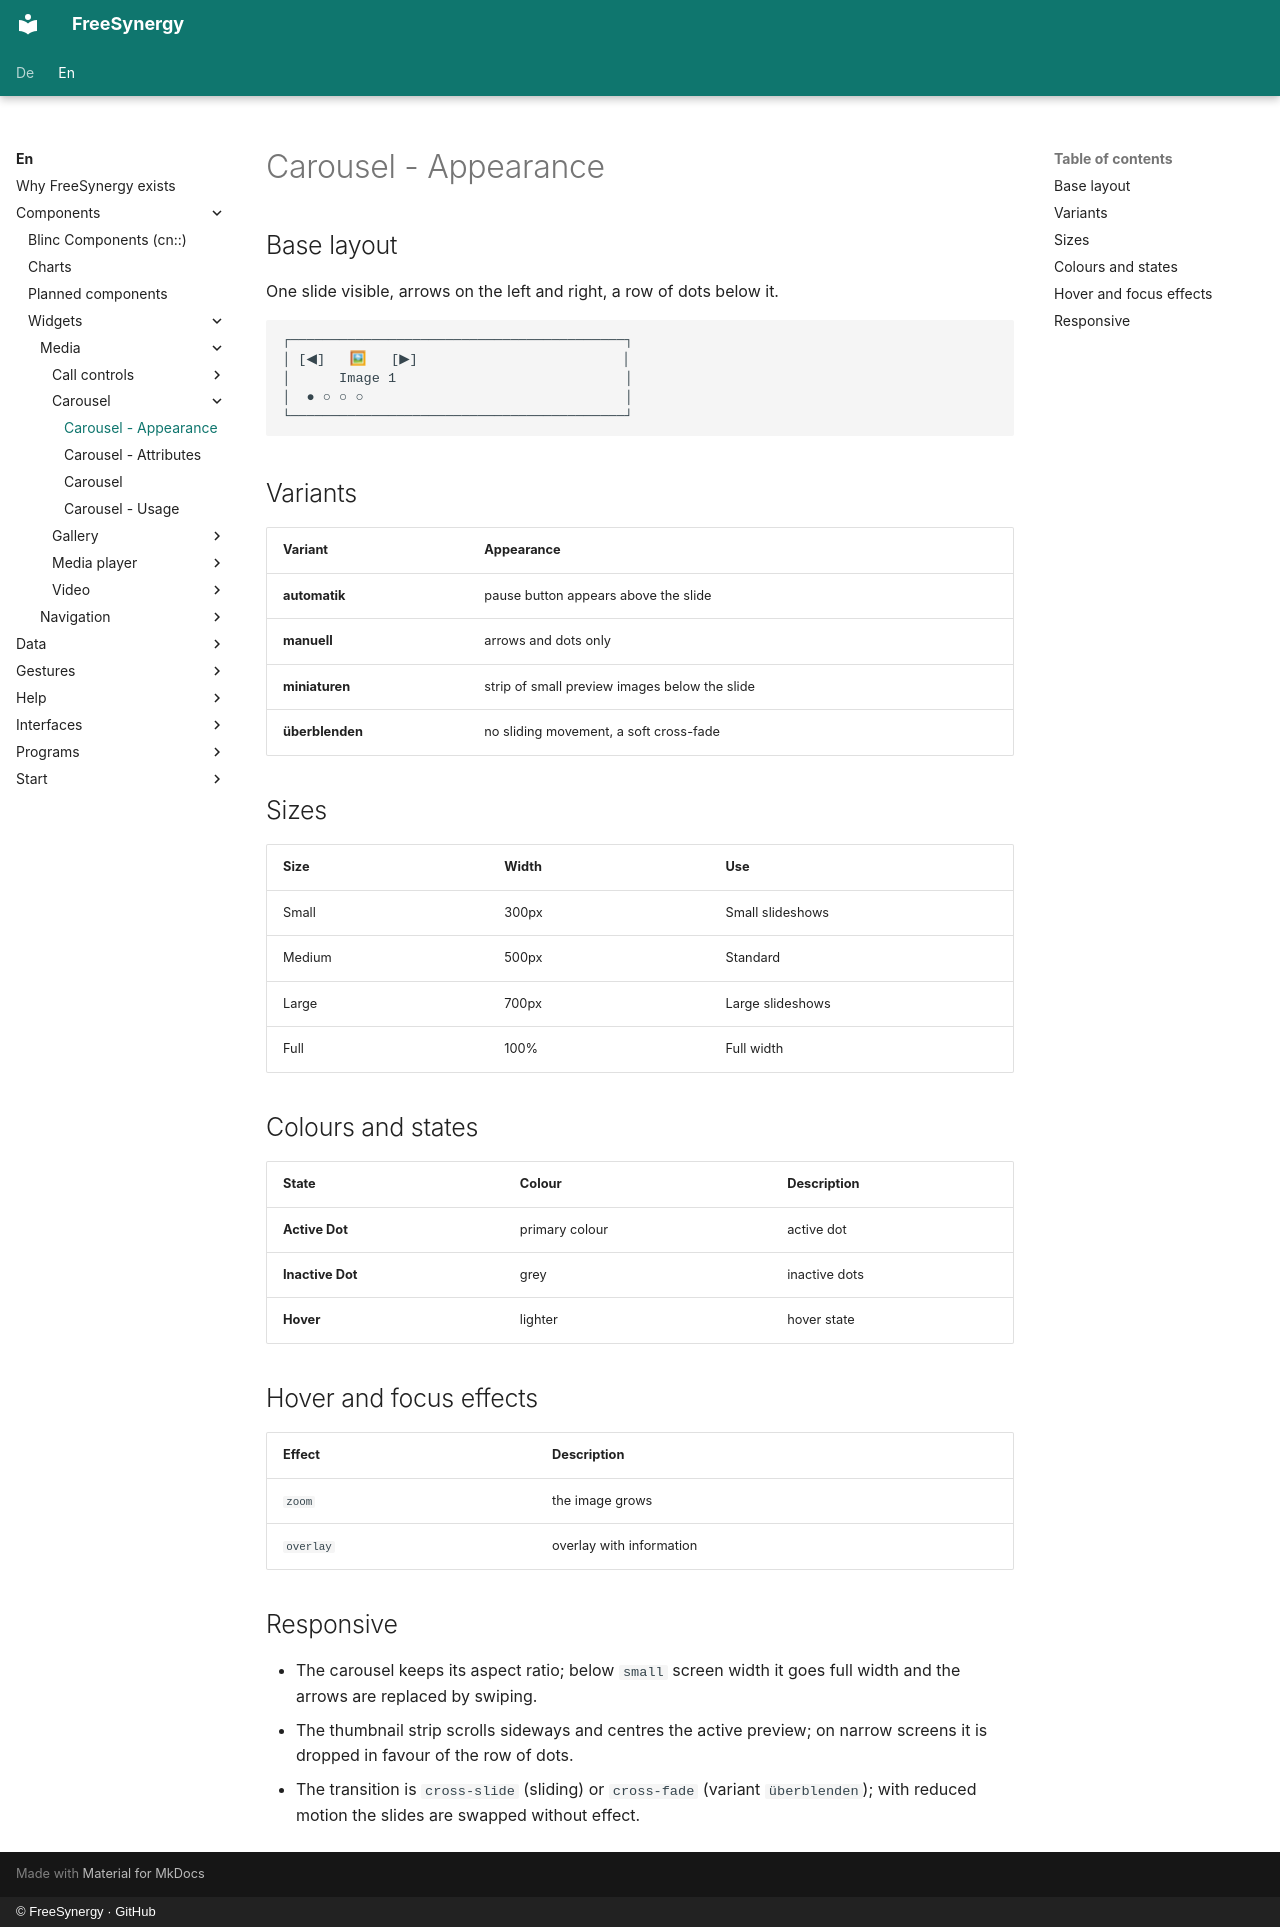

repository: FreeSynergy/fs-documentation · page: en/components/widgets/media/carousel/appearance/index.html · generator: mkdocs · copyright: © FreeSynergy · GitHub

# Carousel - Appearance

## Base layout
One slide visible, arrows on the left and right, a row of dots below it.

```
┌─────────────────────────────────────────┐
│ [◀]   🖼   [▶]                         │
│      Image 1                            │
│  ● ○ ○ ○                                │
└─────────────────────────────────────────┘
```

## Variants

| Variant | Appearance |
|---------|------------|
| **automatik** | pause button appears above the slide |
| **manuell** | arrows and dots only |
| **miniaturen** | strip of small preview images below the slide |
| **überblenden** | no sliding movement, a soft cross-fade |

## Sizes

| Size | Width | Use |
|------|-------|-----|
| Small | 300px | Small slideshows |
| Medium | 500px | Standard |
| Large | 700px | Large slideshows |
| Full | 100% | Full width |

## Colours and states

| State | Colour | Description |
|-------|--------|-------------|
| **Active Dot** | primary colour | active dot |
| **Inactive Dot** | grey | inactive dots |
| **Hover** | lighter | hover state |

## Hover and focus effects

| Effect | Description |
|--------|-------------|
| `zoom` | the image grows |
| `overlay` | overlay with information |

## Responsive

- The carousel keeps its aspect ratio; below `small` screen width it goes full width
  and the arrows are replaced by swiping.
- The thumbnail strip scrolls sideways and centres the active preview; on narrow
  screens it is dropped in favour of the row of dots.
- The transition is `cross-slide` (sliding) or `cross-fade` (variant `überblenden`);
  with reduced motion the slides are swapped without effect.
